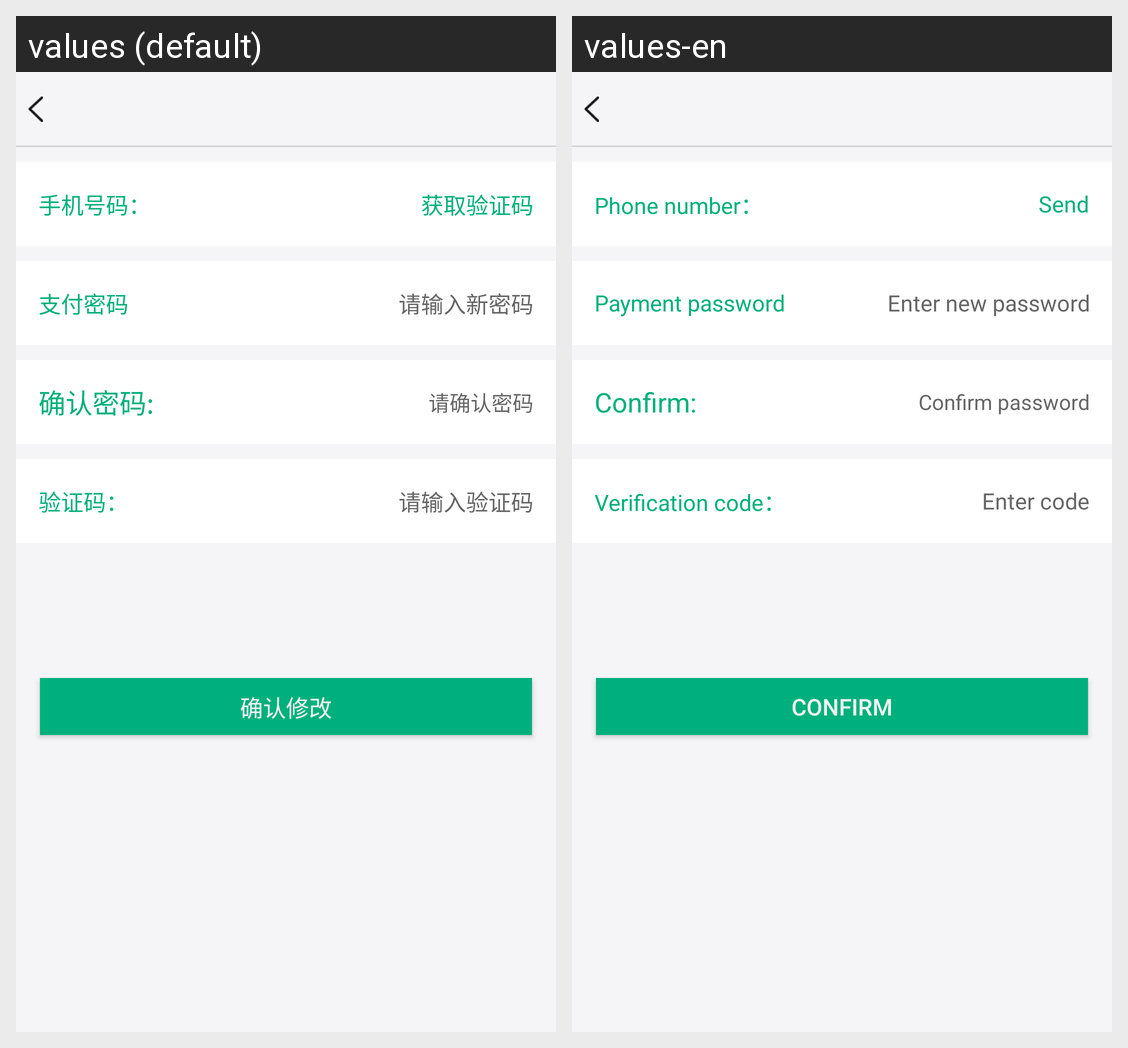

The same Android screen rendered under two of its app's locales, left to right. List the strings drawn on it with the default value and each locale's translation.
Android screen res/layout/activity_security_find_paypwd.xml rendered under 2 locales, left to right: values (default), values-en. Device: Nexus 5 (rendered at 1080×1920; each locale shown at half size, 540×960, under a caption strip naming it); theme AppTheme.
Strings drawn on this screen, with the default value and each locale's value (text and hints the layout hard-codes, and strings that could not be matched under every locale, appear in the picture but are not listed):

Register_phone
  values: 手机号码：
  values-en: Phone number：

Register_getverification
  values: 获取验证码
  values-en: Send

FindPay_pay
  values: 支付密码
  values-en: Payment password

Loginup_newspwdinput
  values: 请输入新密码
  values-en: Enter new password

Loginup_affirmnewpwd
  values: 确认密码:
  values-en: Confirm:

Loginup_affirmnewpwdinput
  values: 请确认密码
  values-en: Confirm password

Register_verification
  values: 验证码：
  values-en: Verification code：

Register_verificationimport
  values: 请输入验证码
  values-en: Enter code

FindPay_ok
  values: 确认修改
  values-en: Confirm
